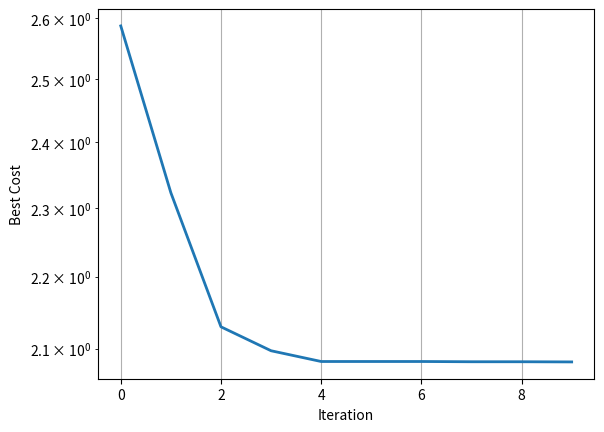

The script that saved this image:
import numpy as np

# Problem Definition
def f(x):
    func=(x[2] + 2) * x[1] * (x[0] ** 2)
    g1 = 1 - (((x[1] ** 3) * x[2]) / (7.178 * (x[0] ** 4))) <=0
    g2 = ((4 * (x[1] ** 2) - x[0] * x[1]) / (12.566 * (x[1] * (x[0] ** 3)) - x[0] ** 4)) + (1 / (5.108 * (x[0] ** 2))) - 1 <= 0
    g3 = 1 - ((140.45 * x[0]) / ((x[1] ** 2) * x[2])) <= 0
    g4 = ((x[0] + x[1]) / 1.5) - 1<=0
    g5 = x[0] >= 0.005
    g6 = x[0] <= 2.0
    g7 = x[1] >= 0.25
    g8 = x[1] <= 1.3
    g9 = x[2] >= 2.0
    g10=x[2] <= 15.0
    if g1 and g2 and g3 and g4 and g5 and g6 and g7 and g8 and g9 and g10: 
        return func  # Penalty for violating constraints
    else:
        return 10000


nVar = 3
VarMin = np.array([0.005, 0.25, 2])
VarMax = np.array([2.0, 1.3, 15])

# Firefly Algorithm Parameters
MaxIt = 10
nPop = 350
gamma = 1
beta0 = 2
alpha = 0.2
alpha_damp = 0.98
delta = 0.05 * (VarMax - VarMin)
m = 2

if isinstance(VarMin, (int, float)) and isinstance(VarMax, (int, float)):
    dmax = np.sqrt(nVar) * (VarMax - VarMin)
else:
    dmax = np.linalg.norm(VarMax - VarMin)

# Initialization
pop = np.empty(nPop, dtype=object)

BestSol = {"Position": None, "Cost": np.inf}

for i in range(nPop):
    pop[i] = {"Position": np.random.uniform(VarMin, VarMax), "Cost": np.inf}
    pop[i]["Cost"] = f(pop[i]["Position"])
    if pop[i]["Cost"] <= BestSol["Cost"]:
        BestSol = pop[i].copy()

BestCost = np.zeros(MaxIt)

# Firefly Algorithm Main Loop
for it in range(MaxIt):

    newpop = np.empty(nPop, dtype=object)

    for i in range(nPop):
        newpop[i] = {"Position": None, "Cost": np.inf}
        for j in range(nPop):
            if pop[j]["Cost"] < pop[i]["Cost"]:
                rij = np.linalg.norm(pop[i]["Position"] - pop[j]["Position"]) / dmax
                beta = beta0 * np.exp(-gamma * rij**m)
                e = delta * np.random.uniform(-1, 1, nVar)
                newsol = {"Position": None, "Cost": np.inf}

                newsol["Position"] = pop[i]["Position"] + beta * np.random.uniform(-1, 1, nVar) * (
                    pop[j]["Position"] - pop[i]["Position"]) + alpha * e
                newsol["Position"] = np.maximum(newsol["Position"], VarMin)
                newsol["Position"] = np.minimum(newsol["Position"], VarMax)

                newsol["Cost"] = f(newsol["Position"])

                if newsol["Cost"] <= newpop[i]["Cost"]:
                    newpop[i] = newsol.copy()
                    if newpop[i]["Cost"] <= BestSol["Cost"]:
                        BestSol = newpop[i].copy()

    pop = np.concatenate((pop, newpop))

    SortOrder = np.argsort([pop[i]["Cost"] for i in range(len(pop))])
    pop = pop[SortOrder]

    pop = pop[:nPop]
    #print(pop)
    print(pop)
    BestCost[it] = BestSol["Cost"]
    #print(pop)
    print(f'Iteration {it}: Best Cost = {BestCost[it]}')

    alpha *= alpha_damp

# Results
import matplotlib.pyplot as plt
plt.figure()
plt.semilogy(BestCost, linewidth=2)
plt.xlabel('Iteration')
plt.ylabel('Best Cost')
plt.grid(True)
plt.show()
